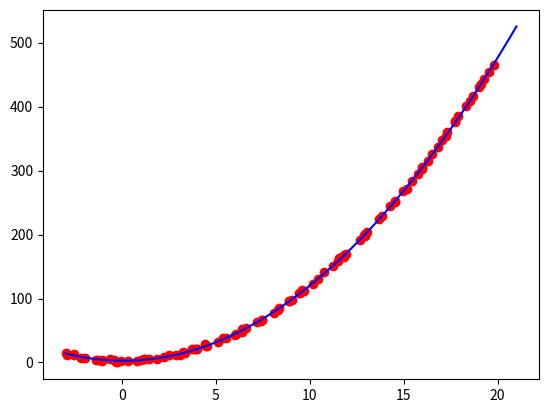

Reproduce this figure in Python.
import matplotlib.pyplot as pl
import numpy as np

x=np.linspace(-3,20,100) #spaziatura lineare dati
x=np.random.normal(loc=x,scale=0.25,size=len(x)) #aggiungi qualche errore
y=1.2*x**2-0.3*x+2.8
y=np.random.normal(loc=y,scale=1.5,size=len(y)) #aggiungi errori

pl.plot(x,y,'or')

pl.show()

cc=np.polyfit(x,y,deg=2) #misura polinomio secondo grado

xx=np.linspace(-3,21) #crea x-data per tracciare la misura
yy=np.polyval(cc,xx)   #calcola valori utilizzando cc
pl.plot(xx,yy,'-b')
cc,cov= np.polyfit(x,y,deg=2,cov=True)  #matrice convarianza
np.sqrt(cov.diagonal())

pl.show()
